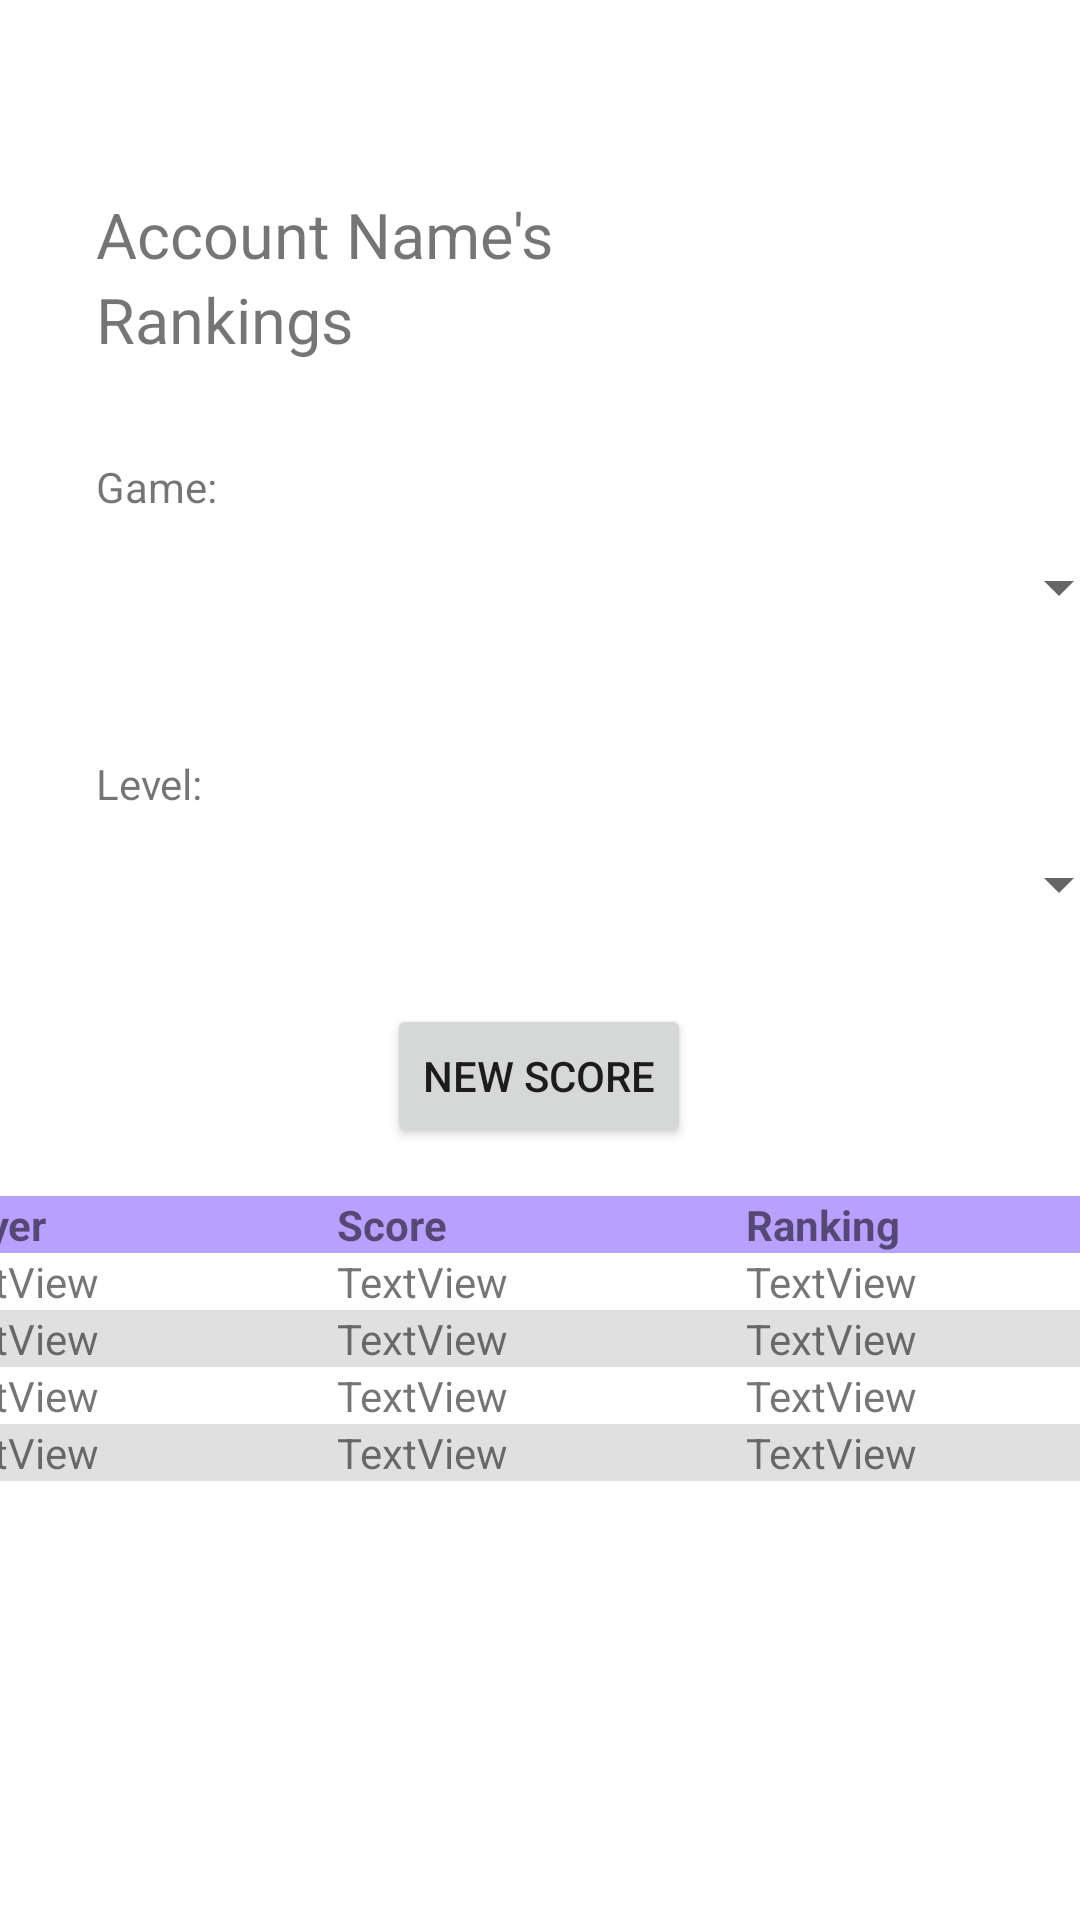

This screen was rendered from an Android layout file. Write that file and the resources it references.
<!-- AndroidManifest.xml: application theme Theme.PlayerManagementSystem -->
<!-- res/layout/activity_scores.xml -->
<?xml version="1.0" encoding="utf-8"?>
<androidx.constraintlayout.widget.ConstraintLayout xmlns:android="http://schemas.android.com/apk/res/android"
    xmlns:app="http://schemas.android.com/apk/res-auto"
    xmlns:tools="http://schemas.android.com/tools"
    android:layout_width="match_parent"
    android:layout_height="match_parent"
    tools:context=".Scores">

    <com.google.android.material.navigation.NavigationView
        android:id="@+id/navigationView"
        android:layout_width="409dp"
        android:layout_height="64dp"
        android:layout_marginStart="1dp"
        android:layout_marginTop="1dp"
        android:layout_marginEnd="1dp"
        android:background="@color/NikitaLavender"
        android:visibility="gone"
        app:layout_constraintEnd_toEndOf="parent"
        app:layout_constraintStart_toStartOf="parent"
        app:layout_constraintTop_toTopOf="parent">

        <TextView
            android:id="@+id/MainAppTitle"
            android:layout_width="wrap_content"
            android:layout_height="wrap_content"
            android:layout_gravity="center"
            android:gravity="center_horizontal"
            android:text="@string/app_name_formatted"
            android:textAlignment="center"

            android:textColor="@color/Light"
            android:textSize="21sp"
            android:textStyle="bold" />
    </com.google.android.material.navigation.NavigationView>

    <TextView
        android:id="@+id/accountNameLabel"
        android:layout_width="wrap_content"
        android:layout_height="wrap_content"
        android:layout_marginStart="32dp"
        android:layout_marginTop="64dp"
        android:text="@string/account_name_subheader"
        android:textSize="21sp"

        app:layout_constraintStart_toStartOf="parent"
        app:layout_constraintTop_toBottomOf="@+id/navigationView" />

    <TextView
        android:id="@+id/rankingsLabel"
        android:layout_width="wrap_content"
        android:layout_height="wrap_content"
        android:layout_marginStart="32dp"
        android:text="@string/rankings_subheader"
        android:textSize="21sp"
        app:layout_constraintStart_toStartOf="parent"
        app:layout_constraintTop_toBottomOf="@+id/accountNameLabel" />

    <TextView
        android:id="@+id/gameLabel"
        android:layout_width="wrap_content"
        android:layout_height="wrap_content"
        android:layout_marginStart="32dp"
        android:layout_marginTop="32dp"
        android:text="@string/game_indicator"
        app:layout_constraintStart_toStartOf="parent"
        app:layout_constraintTop_toBottomOf="@+id/rankingsLabel" />

    <Spinner
        android:id="@+id/gameSpinner"
        android:layout_width="345dp"
        android:layout_height="wrap_content"
        android:layout_marginStart="32dp"
        android:minHeight="48dp"
        app:layout_constraintStart_toStartOf="parent"
        app:layout_constraintTop_toBottomOf="@+id/gameLabel" />

    <TextView
        android:id="@+id/levelLabel"
        android:layout_width="wrap_content"
        android:layout_height="wrap_content"
        android:layout_marginStart="32dp"
        android:layout_marginTop="32dp"
        android:text="@string/level_indicator"
        app:layout_constraintStart_toStartOf="parent"
        app:layout_constraintTop_toBottomOf="@+id/gameSpinner" />

    <Spinner
        android:id="@+id/levelSpinner"
        android:layout_width="345dp"
        android:layout_height="wrap_content"
        android:layout_marginStart="32dp"
        android:minHeight="48dp"
        app:layout_constraintStart_toStartOf="parent"
        app:layout_constraintTop_toBottomOf="@+id/levelLabel" />

    <Button
        android:id="@+id/newScoreButton"
        android:layout_width="wrap_content"
        android:layout_height="wrap_content"
        android:layout_marginStart="160dp"
        android:layout_marginTop="16dp"
        android:layout_marginEnd="161dp"
        android:onClick="ActivityTransition"
        android:text="@string/new_score_button"
        app:layout_constraintEnd_toEndOf="parent"
        app:layout_constraintStart_toStartOf="parent"
        app:layout_constraintTop_toBottomOf="@+id/levelSpinner" />

    <TableLayout
        android:id="@+id/tableLayout"
        android:layout_width="409dp"
        android:layout_height="200dp"
        android:layout_marginStart="1dp"
        android:layout_marginTop="16dp"
        android:layout_marginEnd="1dp"
        android:stretchColumns="*"
        app:layout_constraintEnd_toEndOf="parent"
        app:layout_constraintStart_toStartOf="parent"
        app:layout_constraintTop_toBottomOf="@+id/newScoreButton">

        <TableRow
            android:layout_width="match_parent"
            android:layout_height="match_parent">

            <TextView
                android:id="@+id/textView"
                android:layout_width="wrap_content"
                android:layout_height="wrap_content"
                android:layout_column="0"
                android:background="#b8a0ff"
                android:text="@string/player_indicator"
                android:textStyle="bold" />

            <TextView
                android:id="@+id/textView5"
                android:layout_width="wrap_content"
                android:layout_height="wrap_content"
                android:layout_column="1"
                android:background="#b8a0ff"
                android:text="@string/score_indicator"
                android:textStyle="bold" />

            <TextView
                android:id="@+id/textView6"
                android:layout_width="wrap_content"
                android:layout_height="wrap_content"
                android:layout_column="2"
                android:background="#b8a0ff"
                android:text="@string/ranking_indicator"
                android:textStyle="bold" />

        </TableRow>

        <TableRow
            android:layout_width="match_parent"
            android:layout_height="match_parent">

            <TextView
                android:id="@+id/textView2"
                android:layout_width="wrap_content"
                android:layout_height="wrap_content"
                android:layout_column="0"
                android:text="TextView" />

            <TextView
                android:id="@+id/textView7"
                android:layout_width="wrap_content"
                android:layout_height="wrap_content"
                android:layout_column="1"
                android:text="TextView" />

            <TextView
                android:id="@+id/textView8"
                android:layout_width="wrap_content"
                android:layout_height="wrap_content"
                android:layout_column="2"
                android:text="TextView" />

        </TableRow>

        <TableRow
            android:layout_width="match_parent"
            android:layout_height="match_parent">

            <TextView
                android:id="@+id/textView3"
                android:layout_width="wrap_content"
                android:layout_height="wrap_content"
                android:layout_column="0"
                android:background="#e0e0e0"
                android:text="TextView" />

            <TextView
                android:id="@+id/textView9"
                android:layout_width="wrap_content"
                android:layout_height="wrap_content"
                android:layout_column="1"
                android:background="#e0e0e0"
                android:text="TextView" />

            <TextView
                android:id="@+id/textView10"
                android:layout_width="wrap_content"
                android:layout_height="wrap_content"
                android:layout_column="2"
                android:background="#e0e0e0"
                android:text="TextView" />

        </TableRow>

        <TableRow
            android:layout_width="match_parent"
            android:layout_height="match_parent">

            <TextView
                android:id="@+id/textView4"
                android:layout_width="wrap_content"
                android:layout_height="wrap_content"
                android:layout_column="0"
                android:text="TextView" />

            <TextView
                android:id="@+id/textView11"
                android:layout_width="wrap_content"
                android:layout_height="wrap_content"
                android:layout_column="1"
                android:text="TextView" />

            <TextView
                android:id="@+id/textView12"
                android:layout_width="wrap_content"
                android:layout_height="wrap_content"
                android:layout_column="2"
                android:text="TextView" />

        </TableRow>

        <TableRow
            android:layout_width="match_parent"
            android:layout_height="match_parent">

            <TextView
                android:id="@+id/textView4"
                android:layout_width="wrap_content"
                android:layout_height="wrap_content"
                android:layout_column="0"
                android:background="#e0e0e0"
                android:text="TextView" />

            <TextView
                android:id="@+id/textView11"
                android:layout_width="wrap_content"
                android:layout_height="wrap_content"
                android:layout_column="1"
                android:background="#e0e0e0"
                android:text="TextView" />

            <TextView
                android:id="@+id/textView12"
                android:layout_width="wrap_content"
                android:layout_height="wrap_content"
                android:layout_column="2"
                android:background="#e0e0e0"
                android:text="TextView" />

        </TableRow>
    </TableLayout>

</androidx.constraintlayout.widget.ConstraintLayout>
<!-- resources referenced by this layout -->
<resources>
  <color name="Light">#F0F0F0</color>
  <color name="NikitaLavender">#7040FF</color>
  <string name="account_name_subheader">"Account Name's"</string>
  <string name="app_name_formatted">Player Management System</string>
  <string name="game_indicator">Game:</string>
  <string name="level_indicator">Level:</string>
  <string name="new_score_button">New Score</string>
  <string name="player_indicator">Player</string>
  <string name="ranking_indicator">Ranking</string>
  <string name="rankings_subheader">"Rankings"</string>
  <string name="score_indicator">Score</string>
  <style name="Theme.PlayerManagementSystem" parent="Theme.MaterialComponents.DayNight.DarkActionBar">
          
          <item name="colorPrimary">@color/purple_500</item>
          <item name="colorPrimaryVariant">@color/purple_700</item>
          <item name="colorOnPrimary">@color/white</item>
          
          <item name="colorSecondary">@color/teal_200</item>
          <item name="colorSecondaryVariant">@color/teal_700</item>
          <item name="colorOnSecondary">@color/black</item>
          
          <item name="android:statusBarColor" tools:targetApi="l">?attr/colorPrimaryVariant</item>
          
      </style>
  <color name="purple_500">#FF6200EE</color>
  <color name="purple_700">#FF3700B3</color>
  <color name="white">#FFFFFFFF</color>
  <color name="teal_200">#FF03DAC5</color>
  <color name="teal_700">#FF018786</color>
  <color name="black">#FF000000</color>
</resources>
